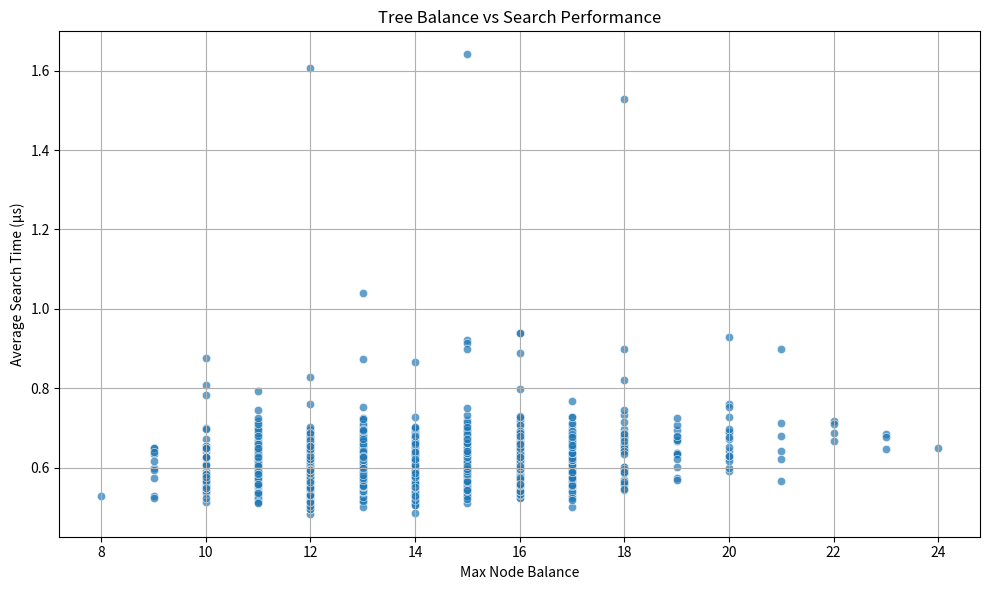

This figure's Python source:
import random
import matplotlib.pyplot as plt
import time

class Node:
    def __init__(self, value):
        self.left_child = None
        self.right_child = None
        self.data = value

class Tree:
    def __init__(self):
        self.root_node = None

    def add_node(self, value):
        if not self.root_node:
            self.root_node = Node(value)
        else:
            self.place_node(self.root_node, value)

    def place_node(self, current, value):
        if value < current.data:
            if not current.left_child:
                current.left_child = Node(value)
            else:
                self.place_node(current.left_child, value)
        else:
            if not current.right_child:
                current.right_child = Node(value)
            else:
                self.place_node(current.right_child, value)

    def find_value(self, value):
        return self.look_for_value(self.root_node, value)

    def look_for_value(self, current, value):
        if not current:
            return False
        if value == current.data:
            return True
        elif value < current.data:
            return self.look_for_value(current.left_child, value)
        else:
            return self.look_for_value(current.right_child, value)

    def node_height(self, node):
        if not node:
            return 0
        return 1 + max(self.node_height(node.left_child), self.node_height(node.right_child))

    def node_balance(self, node):
        if not node:
            return 0
        return self.node_height(node.left_child) - self.node_height(node.right_child)

    def deepest_imbalance(self, node):
        if not node:
            return 0
        return max(abs(self.node_balance(node)), self.deepest_imbalance(node.left_child), self.deepest_imbalance(node.right_child))


numbers_to_search = [list(range(1000)) for _ in range(1000)]
for number_list in numbers_to_search:
    random.shuffle(number_list)


balance_points = []
time_taken = []

for number_list in numbers_to_search:
    search_tree = Tree()
    for number in number_list:
        search_tree.add_node(number)
    
    timer_start = time.time()
    for number in number_list:
        search_tree.find_value(number)
    timer_end = time.time()
    
    time_for_search = (timer_end - timer_start) / len(number_list) * 1e6  # Multiplying by 1e^-6 is for dispaying the Y-Axis of search time in microseconds (more clarity)
    max_tree_balance = search_tree.deepest_imbalance(search_tree.root_node)
    
    balance_points.append(max_tree_balance)
    time_taken.append(time_for_search)


plt.figure(figsize=(10, 6))
plt.scatter(balance_points, time_taken, alpha=0.7, edgecolors='w', linewidth=0.5)
plt.xlabel('Max Node Balance')
plt.ylabel('Average Search Time (μs)')
plt.title('Tree Balance vs Search Performance')
plt.grid(True)
plt.tight_layout()
plt.show()
